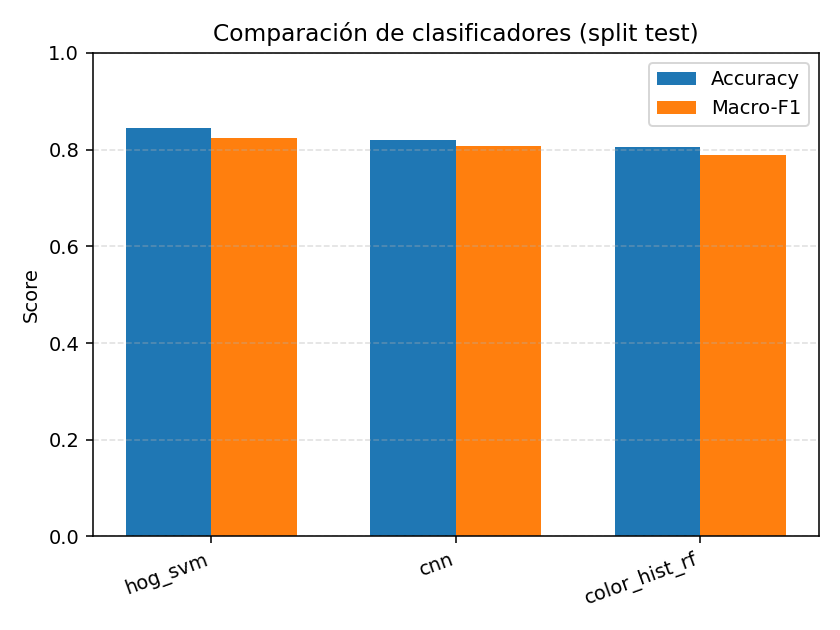

Data behind this chart, as committed beside it:
model, accuracy, macro_f1, n_test, duracion_train_s, duracion_pred_s
hog_svm, 0.8456, 0.8241, 434, 17.90, 3.542
cnn, 0.8203, 0.8081, 434, 635.5, 1.866
color_hist_rf, 0.8065, 0.7888, 434, 5.22, 0.881
